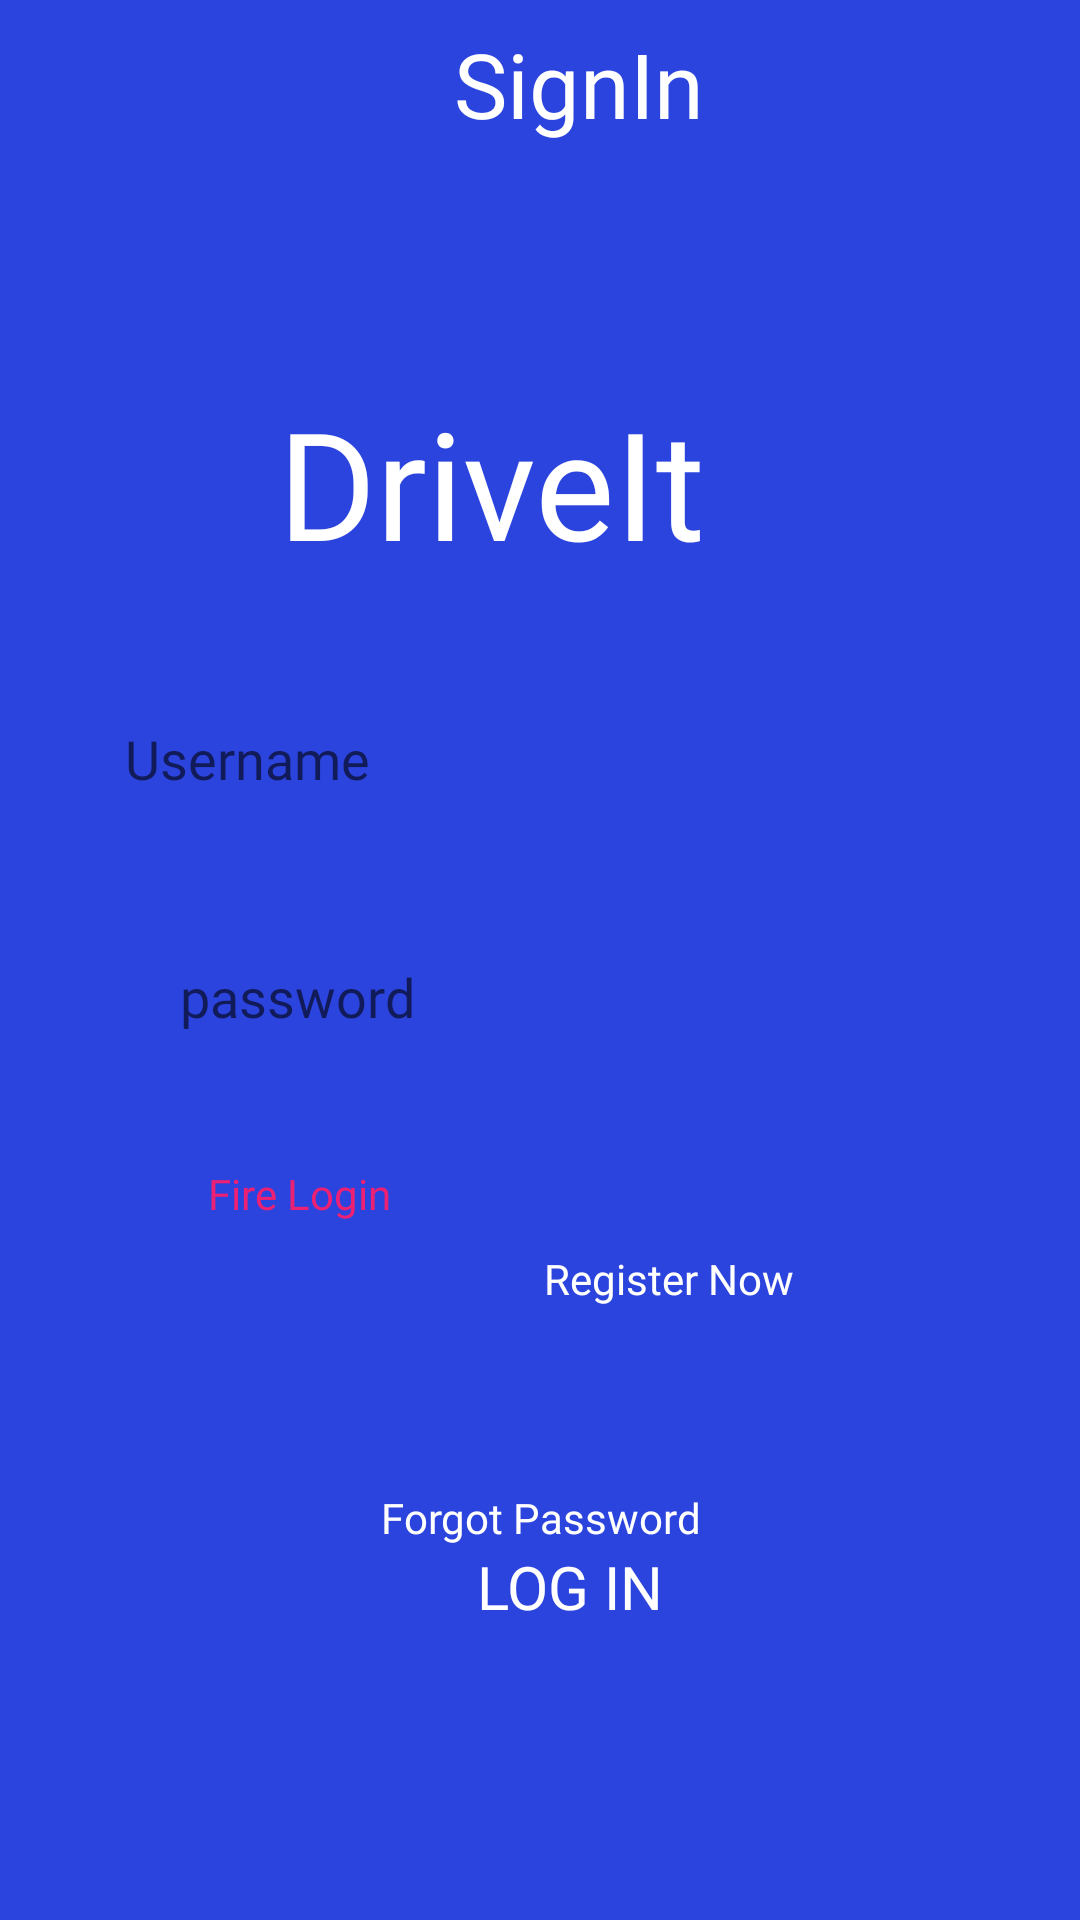

Produce the Android XML layout that renders to this screen, including the resource entries it uses.
<!-- AndroidManifest.xml: application theme Theme.DriveIt -->
<!-- res/layout/activity_sign_in.xml -->
<?xml version="1.0" encoding="utf-8"?>
<androidx.constraintlayout.widget.ConstraintLayout xmlns:android="http://schemas.android.com/apk/res/android"
    xmlns:app="http://schemas.android.com/apk/res-auto"
    xmlns:tools="http://schemas.android.com/tools"
    android:layout_width="match_parent"
    android:layout_height="match_parent"
    android:background="#2c44de"
    tools:context=".ui.auth.LoginActivity">


    <androidx.appcompat.widget.Toolbar
        android:id="@+id/toolbar_signin"
        android:layout_width="match_parent"
        android:layout_height="?attr/actionBarSize"
        app:layout_constraintEnd_toEndOf="parent"
        app:layout_constraintStart_toStartOf="parent"
        app:layout_constraintTop_toTopOf="parent">
        <TextView
            android:id="@+id/tv_title"
            android:layout_width="match_parent"
            android:layout_height="match_parent"
            android:fontFamily="@font/ubuntu_bold"
            android:gravity="center"
            android:paddingStart="10dp"
            android:paddingEnd="0dp"
            android:text="@string/signin"
            android:textColor="@color/white"
            android:textSize="30sp" />

    </androidx.appcompat.widget.Toolbar>

    <androidx.appcompat.widget.AppCompatImageView
        android:layout_width="162dp"
        android:layout_height="50dp"
        android:background="@drawable/logo_round_background"
        app:layout_constraintBottom_toBottomOf="parent"
        app:layout_constraintEnd_toEndOf="parent"
        app:layout_constraintHorizontal_bias="0.497"
        app:layout_constraintStart_toStartOf="parent"
        app:layout_constraintTop_toTopOf="parent"
        app:layout_constraintVertical_bias="0.118" />

    <androidx.appcompat.widget.AppCompatTextView
        android:id="@+id/tv_app_name"
        android:layout_width="175dp"
        android:layout_height="61dp"
        android:fontFamily="@font/ubuntu_bold"
        android:text="@string/app_name"
        android:textColor="@color/colorWhite"
        android:textSize="50sp"
        app:layout_constraintBottom_toBottomOf="parent"
        app:layout_constraintEnd_toEndOf="parent"
        app:layout_constraintStart_toStartOf="parent"
        app:layout_constraintTop_toTopOf="parent"
        app:layout_constraintVertical_bias="0.22" />


    <androidx.constraintlayout.widget.ConstraintLayout
        android:id="@+id/server_login"
        android:layout_width="match_parent"
        android:layout_height="180dp"
        android:visibility="visible"
        app:layout_constraintStart_toStartOf="parent"
        app:layout_constraintTop_toBottomOf="@+id/tv_app_name">

        <androidx.appcompat.widget.AppCompatEditText
            android:id="@+id/et_username_signin"
            android:layout_width="317dp"
            android:layout_height="49dp"
            android:layout_marginLeft="16dp"
            android:layout_marginTop="40dp"
            android:layout_marginRight="16dp"
            android:background="@drawable/logo_round_background"
            android:fontFamily="@font/ubuntu_regular"
            android:hint="Username"
            android:inputType="text"
            android:paddingLeft="20dp"
            app:layout_constraintEnd_toEndOf="parent"
            app:layout_constraintStart_toStartOf="parent"
            app:layout_constraintTop_toTopOf="parent" />

        <androidx.appcompat.widget.AppCompatEditText
            android:id="@+id/et_password_signin"
            android:layout_width="326dp"
            android:layout_height="50dp"
            android:layout_marginStart="40dp"
            android:layout_marginTop="30dp"
            android:background="@drawable/logo_round_background"
            android:fontFamily="@font/ubuntu_regular"
            android:hint="password"
            android:inputType="textPassword"
            android:paddingLeft="20dp"
            app:layout_constraintBottom_toBottomOf="parent"
            app:layout_constraintStart_toStartOf="parent"
            app:layout_constraintTop_toBottomOf="@+id/et_username_signin"
            app:layout_constraintVertical_bias="0.0" />

    </androidx.constraintlayout.widget.ConstraintLayout>

    <androidx.constraintlayout.widget.ConstraintLayout
        android:layout_width="match_parent"
        android:layout_height="wrap_content"
        android:visibility="gone"
        android:id="@+id/fire_login"
        app:layout_constraintStart_toStartOf="parent"
        app:layout_constraintTop_toBottomOf="@+id/tv_app_name">

        <androidx.appcompat.widget.AppCompatEditText
            android:id="@+id/et_email_si"
            android:layout_width="match_parent"
            android:layout_height="45dp"
            android:layout_marginLeft="16dp"
            android:layout_marginTop="32dp"
            android:layout_marginRight="16dp"
            android:background="@drawable/logo_round_background"
            android:fontFamily="@font/ubuntu_regular"
            android:hint="Email"
            android:inputType="textEmailAddress"
            android:paddingLeft="20dp"
            app:layout_constraintEnd_toEndOf="parent"
            app:layout_constraintStart_toStartOf="parent"
            app:layout_constraintTop_toTopOf="parent" />

        <androidx.appcompat.widget.AppCompatEditText
            android:id="@+id/et_password_si"
            android:layout_width="380dp"
            android:layout_height="47dp"
            android:layout_marginStart="16dp"
            android:layout_marginTop="28dp"
            android:background="@drawable/logo_round_background"
            android:fontFamily="@font/ubuntu_regular"
            android:hint="password"
            android:inputType="textPassword"
            android:paddingLeft="20dp"
            app:layout_constraintStart_toStartOf="parent"
            app:layout_constraintTop_toBottomOf="@+id/et_email_si" />

    </androidx.constraintlayout.widget.ConstraintLayout>


    <androidx.appcompat.widget.AppCompatTextView
        android:id="@+id/tv_forgot_password"
        android:layout_width="161dp"
        android:layout_height="27dp"
        android:clickable="true"
        android:focusable="true"
        android:fontFamily="@font/ubuntu_regular"
        android:gravity="center"
        android:text="@string/forgot_password"
        android:textColor="@color/colorWhite"
        android:textSize="14sp"
        app:layout_constraintBottom_toBottomOf="parent"
        app:layout_constraintEnd_toEndOf="parent"
        app:layout_constraintStart_toStartOf="parent"
        app:layout_constraintTop_toTopOf="parent"
        app:layout_constraintVertical_bias="0.803" />

    <androidx.appcompat.widget.AppCompatTextView
        android:id="@+id/tv_fire_login"
        android:layout_width="98dp"
        android:layout_height="28dp"
        android:layout_marginBottom="228dp"
        android:clickable="true"
        android:focusable="true"
        android:fontFamily="@font/ubuntu_medium"
        android:gravity="center"
        android:onClick="tv_fire_login"
        android:text="@string/fire_login"
        android:textColor="@color/colorAccent"
        android:textSize="14sp"
        app:layout_constraintBottom_toBottomOf="parent"
        app:layout_constraintEnd_toEndOf="parent"
        app:layout_constraintHorizontal_bias="0.194"
        app:layout_constraintStart_toStartOf="parent" />

    <androidx.appcompat.widget.AppCompatTextView
        android:id="@+id/tv_register_now"
        android:layout_width="130dp"
        android:layout_height="28dp"
        android:clickable="true"
        android:focusable="true"
        android:fontFamily="@font/ubuntu_regular"
        android:gravity="center"
        android:text="@string/register_now"
        android:textColor="@color/colorWhite"
        android:textSize="14sp"
        app:layout_constraintBottom_toBottomOf="parent"
        app:layout_constraintEnd_toEndOf="parent"
        app:layout_constraintHorizontal_bias="0.687"
        app:layout_constraintStart_toStartOf="parent"
        app:layout_constraintTop_toTopOf="parent"
        app:layout_constraintVertical_bias="0.674" />

    <androidx.appcompat.widget.AppCompatTextView
        android:id="@+id/tv_sign_in"
        android:layout_width="237dp"
        android:layout_height="42dp"
        android:layout_marginLeft="16dp"
        android:layout_marginTop="508dp"
        android:layout_marginRight="16dp"
        android:background="@drawable/round_black_button_view"
        android:fontFamily="@font/ubuntu_bold"
        android:gravity="center"
        android:onClick="performLogin"
        android:paddingLeft="20dp"
        android:text="LOG IN"
        android:clickable="true"
        android:textColor="@color/white"
        android:textSize="20sp"
        app:layout_constraintEnd_toEndOf="parent"
        app:layout_constraintStart_toStartOf="parent"
        app:layout_constraintTop_toTopOf="parent"
        android:focusable="true" />



</androidx.constraintlayout.widget.ConstraintLayout>
<!-- resources referenced by this layout -->
<resources>
  <color name="colorAccent">#ED2173</color>
  <color name="colorWhite">#FFFFFF</color>
  <color name="white">#FFFFFFFF</color>
  <string name="app_name">DriveIt</string>
  <string name="fire_login">Fire Login</string>
  <string name="forgot_password">Forgot Password</string>
  <string name="register_now">Register Now</string>
  <string name="signin">SignIn</string>
  <style name="Theme.DriveIt" parent="Theme.MaterialComponents.DayNight.NoActionBar">
          
          <item name="colorPrimary">@color/purple_500</item>
          <item name="colorPrimaryVariant">@color/purple_700</item>
          <item name="colorOnPrimary">@color/white</item>
          
          <item name="colorSecondary">@color/teal_200</item>
          <item name="colorSecondaryVariant">@color/teal_700</item>
          <item name="colorOnSecondary">@color/black</item>
          
          <item name="android:statusBarColor" tools:targetApi="l">?attr/colorPrimaryVariant</item>
          
      </style>
  <color name="purple_500">#FF6200EE</color>
  <color name="purple_700">#FF3700B3</color>
  <color name="teal_200">#FF03DAC5</color>
  <color name="teal_700">#FF018786</color>
  <color name="black">#FF000000</color>
</resources>
